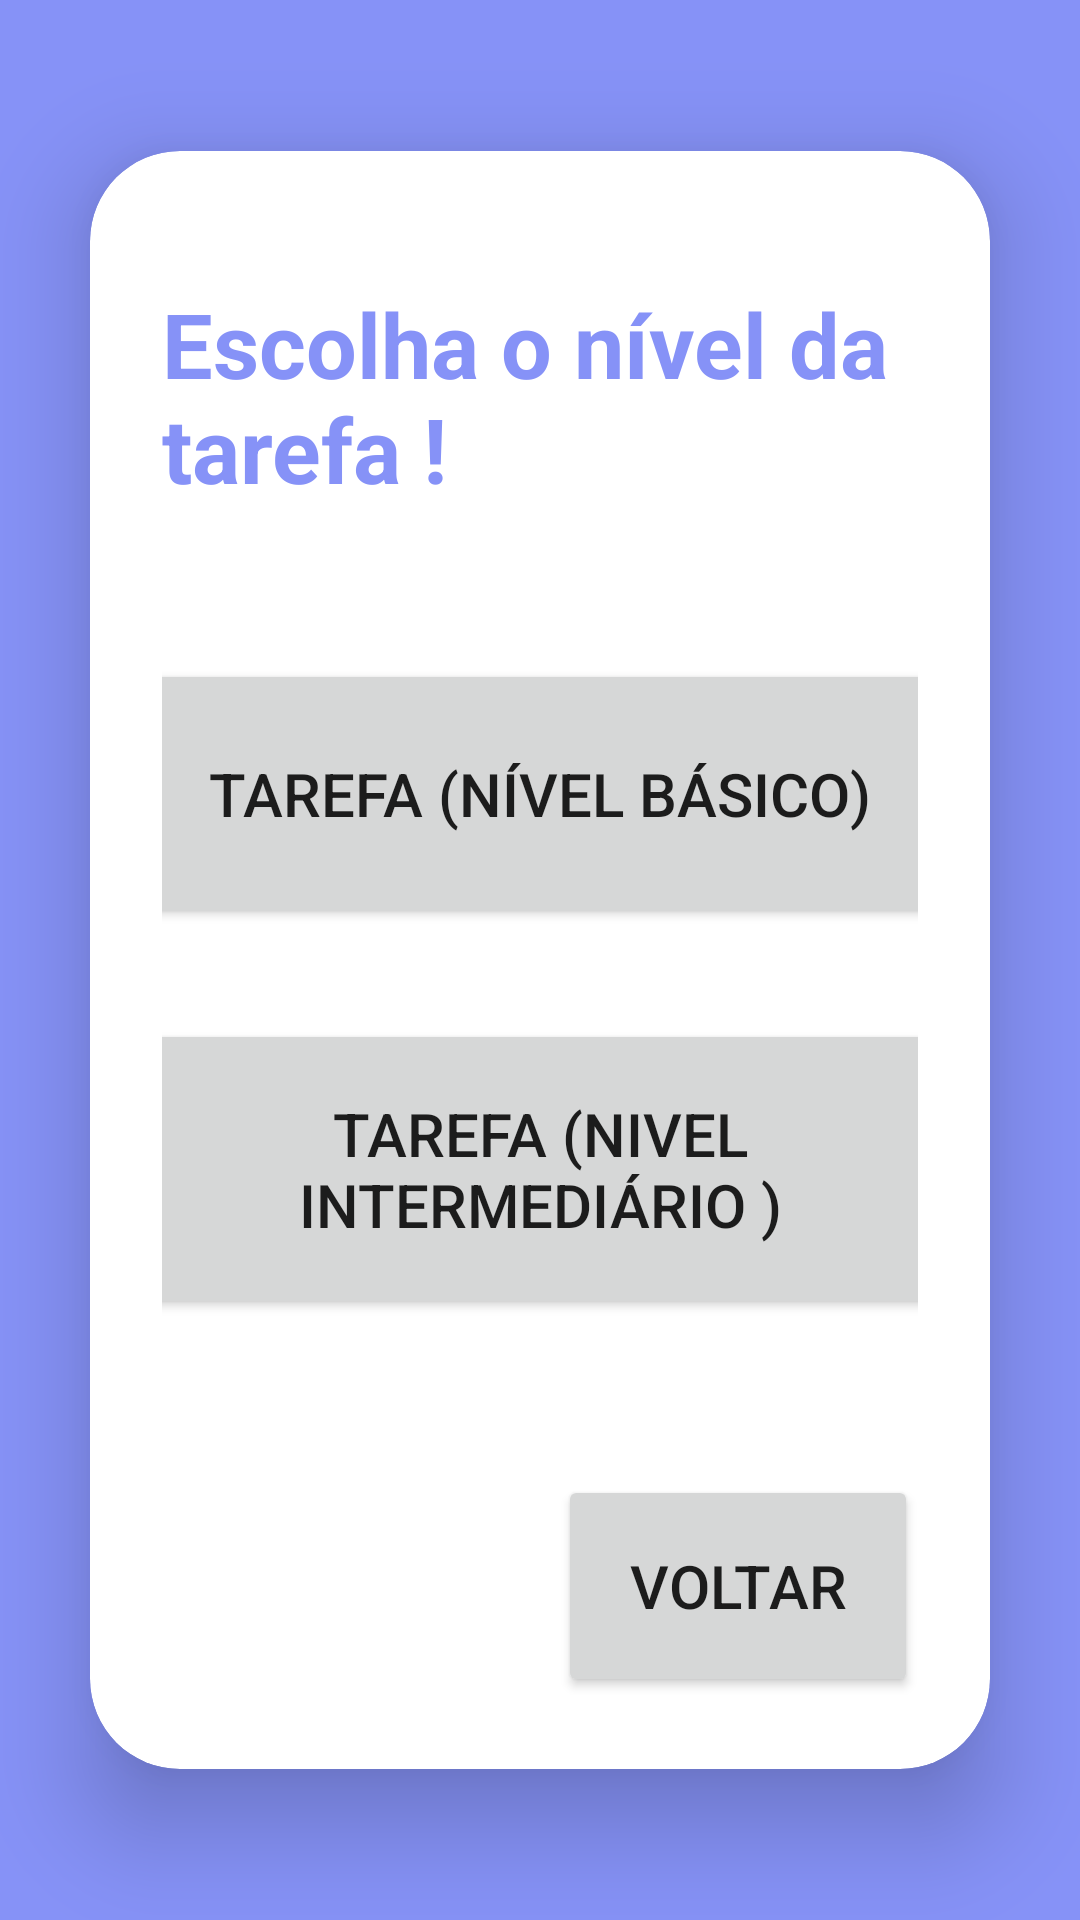

Reconstruct the res/layout file that produces this screen, plus the resources it refers to.
<!-- AndroidManifest.xml: application theme Theme.Tcc -->
<!-- res/layout/activity_menu_tarefa.xml -->
<?xml version="1.0" encoding="utf-8"?>
<LinearLayout
    xmlns:android="http://schemas.android.com/apk/res/android"
    xmlns:app="http://schemas.android.com/apk/res-auto"
    xmlns:tools="http://schemas.android.com/tools"
    android:layout_width="match_parent"
    android:layout_height="match_parent"
    android:orientation="vertical"
    android:gravity="center"
    android:background="@color/lavender"
    tools:context=".tarefas_geral.tarefa_menu">

    <androidx.cardview.widget.CardView
        android:layout_width="match_parent"
        android:layout_height="wrap_content"
        android:layout_margin="30dp"
        app:cardCornerRadius="30dp"
        app:cardElevation="20dp">

        <LinearLayout
            android:layout_width="match_parent"
            android:layout_height="wrap_content"
            android:layout_gravity="center_horizontal"
            android:background="@drawable/custom_edittext"
            android:orientation="vertical"
            android:padding="24dp">

            <TextView
                android:id="@+id/welcome"
                android:layout_width="wrap_content"
                android:layout_height="wrap_content"
                android:layout_marginTop="20dp"
                android:text="Escolha o nível da tarefa !"
                android:textColor="@color/lavender"
                android:textSize="30sp"
                android:textStyle="bold"
                android:layout_gravity="center"/>

            <Button
                android:id="@+id/btn_tarefaFacil"
                android:layout_width="330dp"
                android:layout_height="90dp"
                android:layout_marginTop="50dp"
                android:layout_gravity="center"
                android:text="Tarefa (Nível Básico)"
                android:textSize="20dp"
                app:cornerRadius="15dp"
                tools:layout_editor_absoluteX="87dp"
                tools:layout_editor_absoluteY="236dp" />

            <Button
                android:id="@+id/btn_tarefaDificil"
                android:layout_width="337dp"
                android:layout_height="100dp"
                android:layout_marginTop="30dp"
                android:padding="20dp"
                android:layout_gravity="center"
                android:text="Tarefa (Nivel intermediário )"
                android:textSize="20dp"
                app:cornerRadius="15dp"
                tools:layout_editor_absoluteX="87dp"
                tools:layout_editor_absoluteY="236dp" />

            <Button
                android:id="@+id/btn_voltarMenutarefa"
                android:layout_width="120dp"
                android:layout_height="74dp"
                android:layout_marginTop="52dp"
                android:layout_gravity="right"
                android:padding="12dp"
                android:text="Voltar"
                android:textSize="20sp"
                app:cornerRadius="15dp" />



        </LinearLayout>
    </androidx.cardview.widget.CardView>
</LinearLayout>
<!-- resources referenced by this layout -->
<resources>
  <color name="lavender">#8692f7</color>
  <style name="Theme.Tcc" parent="Theme.MaterialComponents.DayNight.DarkActionBar">
          <item name="colorPrimary">@color/lavender</item>
          <item name="colorPrimaryVariant">@color/lavender</item>
          <item name="colorOnPrimary">@color/white</item>
          
          <item name="colorSecondary">@color/teal_200</item>
          <item name="colorSecondaryVariant">@color/teal_700</item>
          <item name="colorOnSecondary">@color/black</item>
          
          <item name="android:statusBarColor">?attr/colorPrimaryVariant</item>
          
      </style>
  <color name="white">#FFFFFFFF</color>
  <color name="teal_200">#FF03DAC5</color>
  <color name="teal_700">#FF018786</color>
  <color name="black">#FF000000</color>
</resources>
